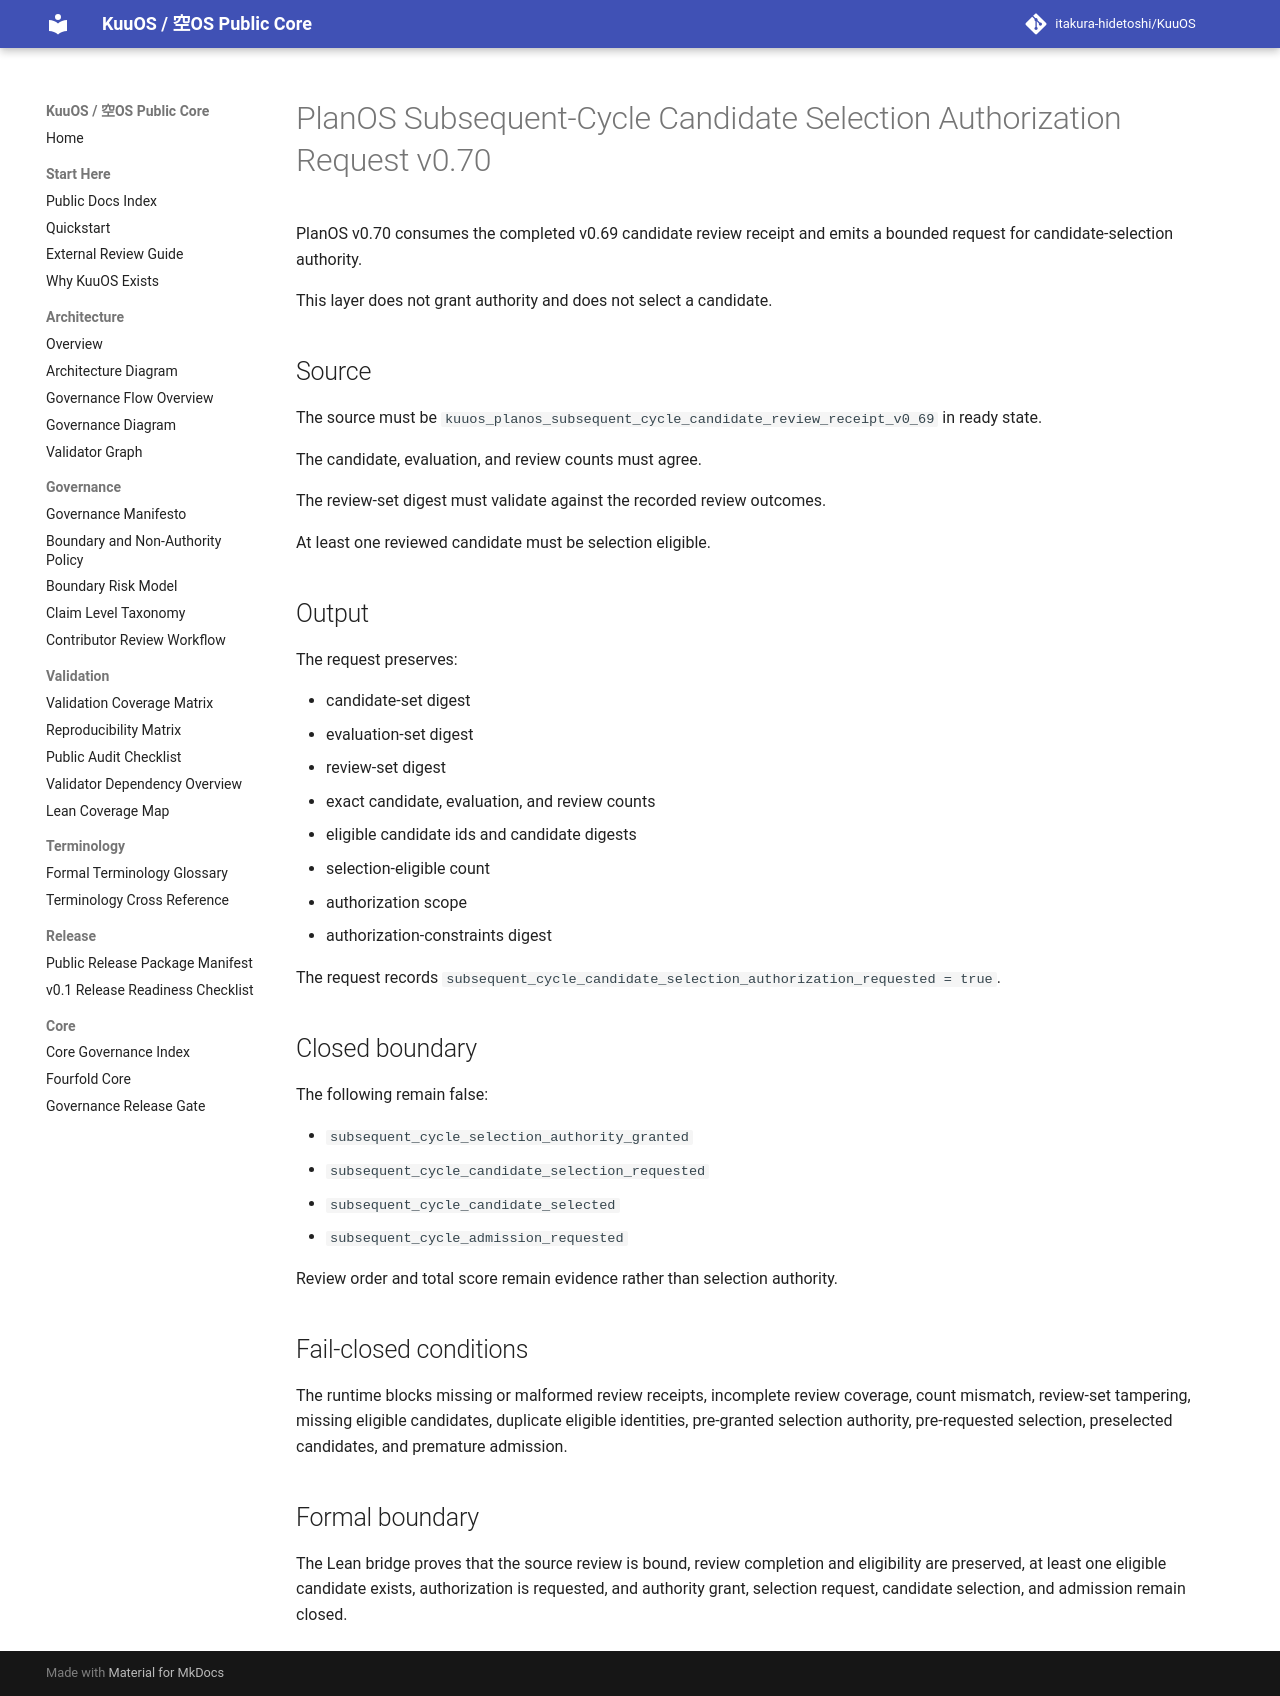

repository: itakura-hidetoshi/KuuOS · page: KUUOS_PLANOS_SUBSEQUENT_CYCLE_CANDIDATE_SELECTION_AUTHORIZATION_REQUEST_v0_70/index.html · generator: mkdocs

# PlanOS Subsequent-Cycle Candidate Selection Authorization Request v0.70

PlanOS v0.70 consumes the completed v0.69 candidate review receipt and emits a bounded request for candidate-selection authority.

This layer does not grant authority and does not select a candidate.

## Source

The source must be `kuuos_planos_subsequent_cycle_candidate_review_receipt_v0_69` in ready state.

The candidate, evaluation, and review counts must agree.

The review-set digest must validate against the recorded review outcomes.

At least one reviewed candidate must be selection eligible.

## Output

The request preserves:

- candidate-set digest
- evaluation-set digest
- review-set digest
- exact candidate, evaluation, and review counts
- eligible candidate ids and candidate digests
- selection-eligible count
- authorization scope
- authorization-constraints digest

The request records `subsequent_cycle_candidate_selection_authorization_requested = true`.

## Closed boundary

The following remain false:

- `subsequent_cycle_selection_authority_granted`
- `subsequent_cycle_candidate_selection_requested`
- `subsequent_cycle_candidate_selected`
- `subsequent_cycle_admission_requested`

Review order and total score remain evidence rather than selection authority.

## Fail-closed conditions

The runtime blocks missing or malformed review receipts, incomplete review coverage, count mismatch, review-set tampering, missing eligible candidates, duplicate eligible identities, pre-granted selection authority, pre-requested selection, preselected candidates, and premature admission.

## Formal boundary

The Lean bridge proves that the source review is bound, review completion and eligibility are preserved, at least one eligible candidate exists, authorization is requested, and authority grant, selection request, candidate selection, and admission remain closed.
